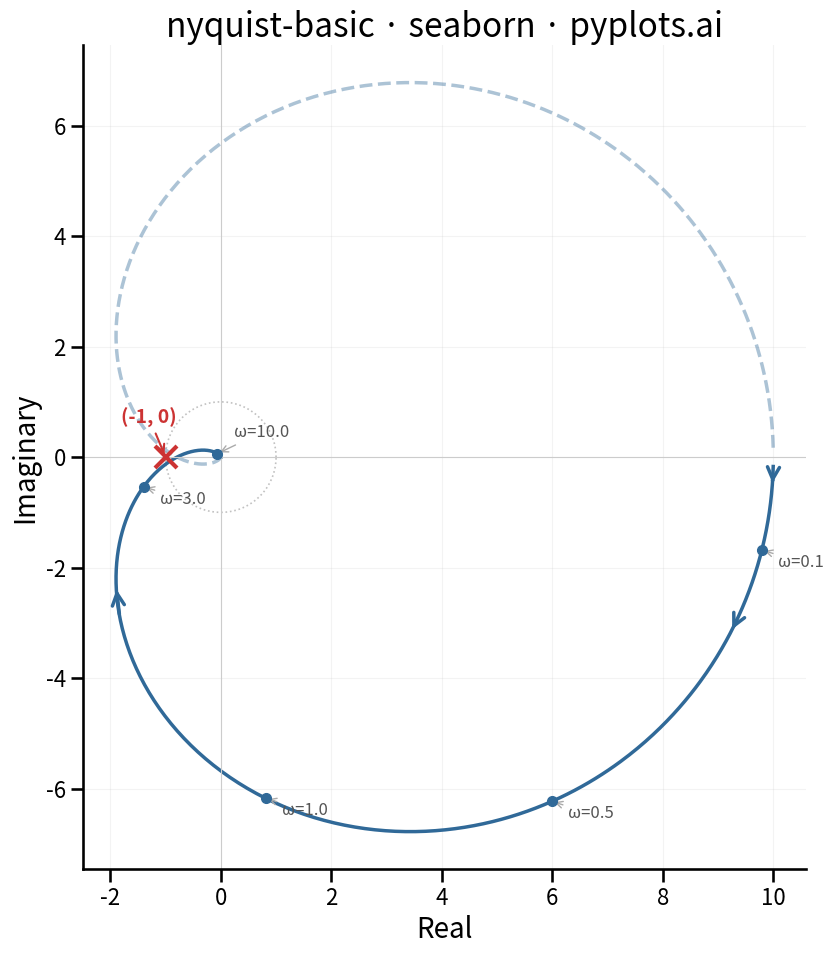

Reproduce this figure in Python.
""" pyplots.ai
nyquist-basic: Nyquist Plot for Control Systems
Library: seaborn 0.13.2 | Python 3.14.3
Quality: 82/100 | Created: 2026-03-20
"""

import matplotlib.pyplot as plt
import numpy as np
import seaborn as sns
from scipy import signal


# Data — open-loop transfer function: G(s) = 10 / ((s+1)(0.5s+1)(0.2s+1))
num = [10.0]
den = np.polymul(np.polymul([1.0, 1.0], [0.5, 1.0]), [0.2, 1.0])
system = signal.TransferFunction(num, den)

omega = np.logspace(-2, 2, 800)
_, H = signal.freqresp(system, omega)

real_part = H.real
imag_part = H.imag

# Plot
sns.set_context("talk", font_scale=1.2)
fig, ax = plt.subplots(figsize=(10, 10))

sns.lineplot(x=real_part, y=imag_part, ax=ax, color="#306998", linewidth=2.5, sort=False, estimator=None)

# Mirror (negative frequencies)
sns.lineplot(
    x=real_part,
    y=-imag_part,
    ax=ax,
    color="#306998",
    linewidth=2.5,
    linestyle="--",
    alpha=0.4,
    sort=False,
    estimator=None,
)

# Unit circle
theta = np.linspace(0, 2 * np.pi, 200)
ax.plot(np.cos(theta), np.sin(theta), color="#999999", linewidth=1.2, linestyle=":", alpha=0.6, zorder=1)

# Critical point (-1, 0)
ax.plot(-1, 0, marker="x", color="#cc3333", markersize=16, markeredgewidth=3, zorder=5)
ax.annotate(
    "(-1, 0)",
    xy=(-1, 0),
    xytext=(-1.8, 0.6),
    fontsize=14,
    color="#cc3333",
    fontweight="bold",
    arrowprops={"arrowstyle": "->", "color": "#cc3333", "lw": 1.5},
)

# Direction arrows along the curve
arrow_indices = [80, 250, 450]
for idx in arrow_indices:
    ax.annotate(
        "",
        xy=(real_part[idx + 8], imag_part[idx + 8]),
        xytext=(real_part[idx], imag_part[idx]),
        arrowprops={"arrowstyle": "->", "color": "#306998", "lw": 2.5},
    )

# Frequency annotations at key points
freq_labels = [0.1, 0.5, 1.0, 3.0, 10.0]
for f in freq_labels:
    idx = np.argmin(np.abs(omega - f))
    ax.plot(real_part[idx], imag_part[idx], "o", color="#306998", markersize=7, zorder=4)
    offset_x = 0.3
    offset_y = -0.3 if imag_part[idx] < 0 else 0.3
    ax.annotate(
        f"ω={f}",
        xy=(real_part[idx], imag_part[idx]),
        xytext=(real_part[idx] + offset_x, imag_part[idx] + offset_y),
        fontsize=12,
        color="#555555",
        arrowprops={"arrowstyle": "->", "color": "#aaaaaa", "lw": 1},
    )

# Style
ax.set_xlabel("Real", fontsize=20)
ax.set_ylabel("Imaginary", fontsize=20)
ax.set_title("nyquist-basic · seaborn · pyplots.ai", fontsize=24, fontweight="medium")
ax.tick_params(axis="both", labelsize=16)
ax.set_aspect("equal")
ax.spines["top"].set_visible(False)
ax.spines["right"].set_visible(False)
ax.axhline(y=0, color="#cccccc", linewidth=0.8)
ax.axvline(x=0, color="#cccccc", linewidth=0.8)
ax.grid(True, alpha=0.15, linewidth=0.8)

plt.tight_layout()
plt.savefig("plot.png", dpi=300, bbox_inches="tight")
